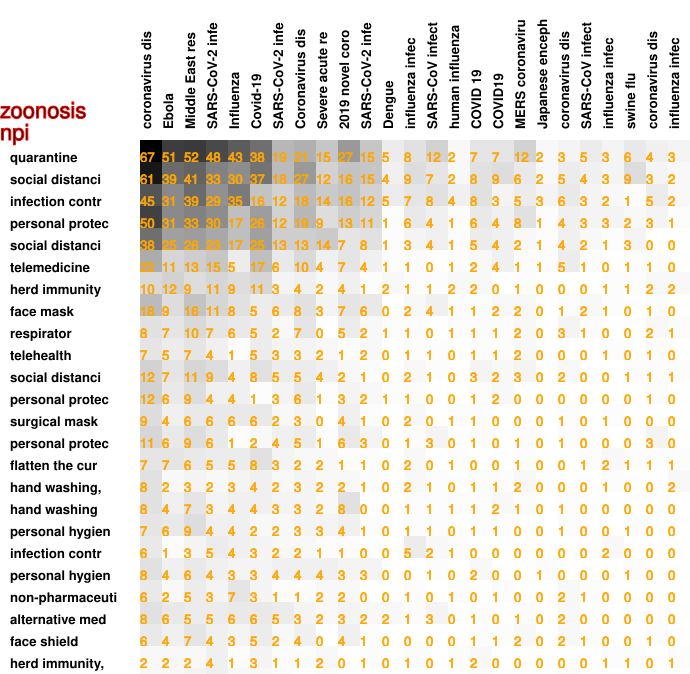

The file beside this chart, header and first rows:
67, 51, 52, 48, 43, 38, 19, 21, 15, 27, 15, 5, 8, 12, 2, 7, 7, 12, 2, 3, 5, 3, 6, 4
61, 39, 41, 33, 30, 37, 18, 27, 12, 16, 15, 4, 9, 7, 2, 8, 9, 6, 2, 5, 4, 3, 9, 3
45, 31, 39, 29, 35, 16, 12, 18, 14, 16, 12, 5, 7, 8, 4, 8, 3, 5, 3, 6, 3, 2, 1, 5
50, 31, 33, 30, 17, 26, 12, 19, 9, 13, 11, 1, 6, 4, 1, 6, 4, 8, 1, 4, 3, 3, 2, 3
38, 25, 26, 23, 17, 25, 13, 13, 14, 7, 8, 1, 3, 4, 1, 5, 4, 2, 1, 4, 2, 1, 3, 0
22, 11, 13, 15, 5, 17, 6, 10, 4, 7, 4, 1, 1, 0, 1, 2, 4, 1, 1, 5, 1, 0, 1, 1
10, 12, 9, 11, 9, 11, 3, 4, 2, 4, 1, 2, 1, 1, 2, 2, 0, 1, 0, 0, 0, 1, 1, 2
18, 9, 16, 11, 8, 5, 6, 8, 3, 7, 6, 0, 2, 4, 1, 1, 2, 2, 0, 1, 2, 1, 0, 1
8, 7, 10, 7, 6, 5, 2, 7, 0, 5, 2, 1, 1, 0, 1, 1, 1, 2, 0, 3, 1, 0, 0, 2
7, 5, 7, 4, 1, 5, 3, 3, 2, 1, 2, 0, 1, 1, 0, 1, 1, 2, 0, 0, 0, 1, 0, 1
12, 7, 11, 9, 4, 8, 5, 5, 4, 2, 1, 0, 2, 1, 0, 3, 2, 3, 0, 2, 0, 0, 1, 1
12, 6, 9, 4, 4, 1, 3, 6, 1, 3, 2, 1, 1, 0, 0, 1, 2, 0, 0, 0, 0, 0, 0, 1
9, 4, 6, 6, 6, 6, 2, 3, 0, 4, 1, 0, 2, 0, 1, 1, 0, 0, 0, 1, 0, 1, 0, 0
11, 6, 9, 6, 1, 2, 4, 5, 1, 6, 3, 0, 1, 3, 0, 1, 0, 1, 0, 1, 0, 0, 0, 3
7, 7, 6, 5, 5, 8, 3, 2, 2, 1, 1, 0, 2, 0, 1, 0, 0, 1, 0, 0, 1, 2, 1, 1
8, 2, 3, 2, 3, 4, 2, 3, 2, 2, 1, 0, 2, 1, 0, 1, 1, 2, 0, 0, 0, 1, 0, 0
8, 4, 7, 3, 4, 4, 3, 3, 2, 8, 0, 0, 1, 1, 1, 1, 2, 1, 0, 1, 0, 0, 0, 0
7, 6, 9, 4, 4, 2, 2, 3, 3, 4, 1, 0, 1, 1, 0, 1, 1, 0, 0, 1, 0, 0, 1, 0
6, 1, 3, 5, 4, 3, 2, 2, 1, 1, 0, 0, 5, 2, 1, 0, 0, 0, 0, 0, 0, 2, 0, 0
8, 4, 6, 4, 3, 3, 4, 4, 4, 3, 3, 0, 0, 1, 0, 2, 0, 0, 1, 0, 0, 0, 1, 0
6, 2, 5, 3, 7, 3, 1, 1, 2, 2, 0, 0, 1, 0, 1, 0, 1, 0, 0, 2, 1, 0, 0, 0
8, 6, 5, 5, 6, 6, 5, 3, 2, 3, 2, 2, 1, 3, 0, 1, 0, 1, 0, 2, 0, 0, 0, 0
6, 4, 7, 4, 3, 5, 2, 4, 0, 4, 1, 0, 0, 0, 0, 1, 1, 2, 0, 2, 1, 0, 0, 1
2, 2, 2, 4, 1, 3, 1, 1, 2, 0, 1, 0, 1, 0, 1, 2, 0, 0, 0, 0, 0, 1, 1, 0
2, 2, 3, 4, 2, 2, 1, 0, 1, 0, 0, 0, 0, 0, 0, 1, 0, 0, 0, 1, 0, 0, 0, 0
